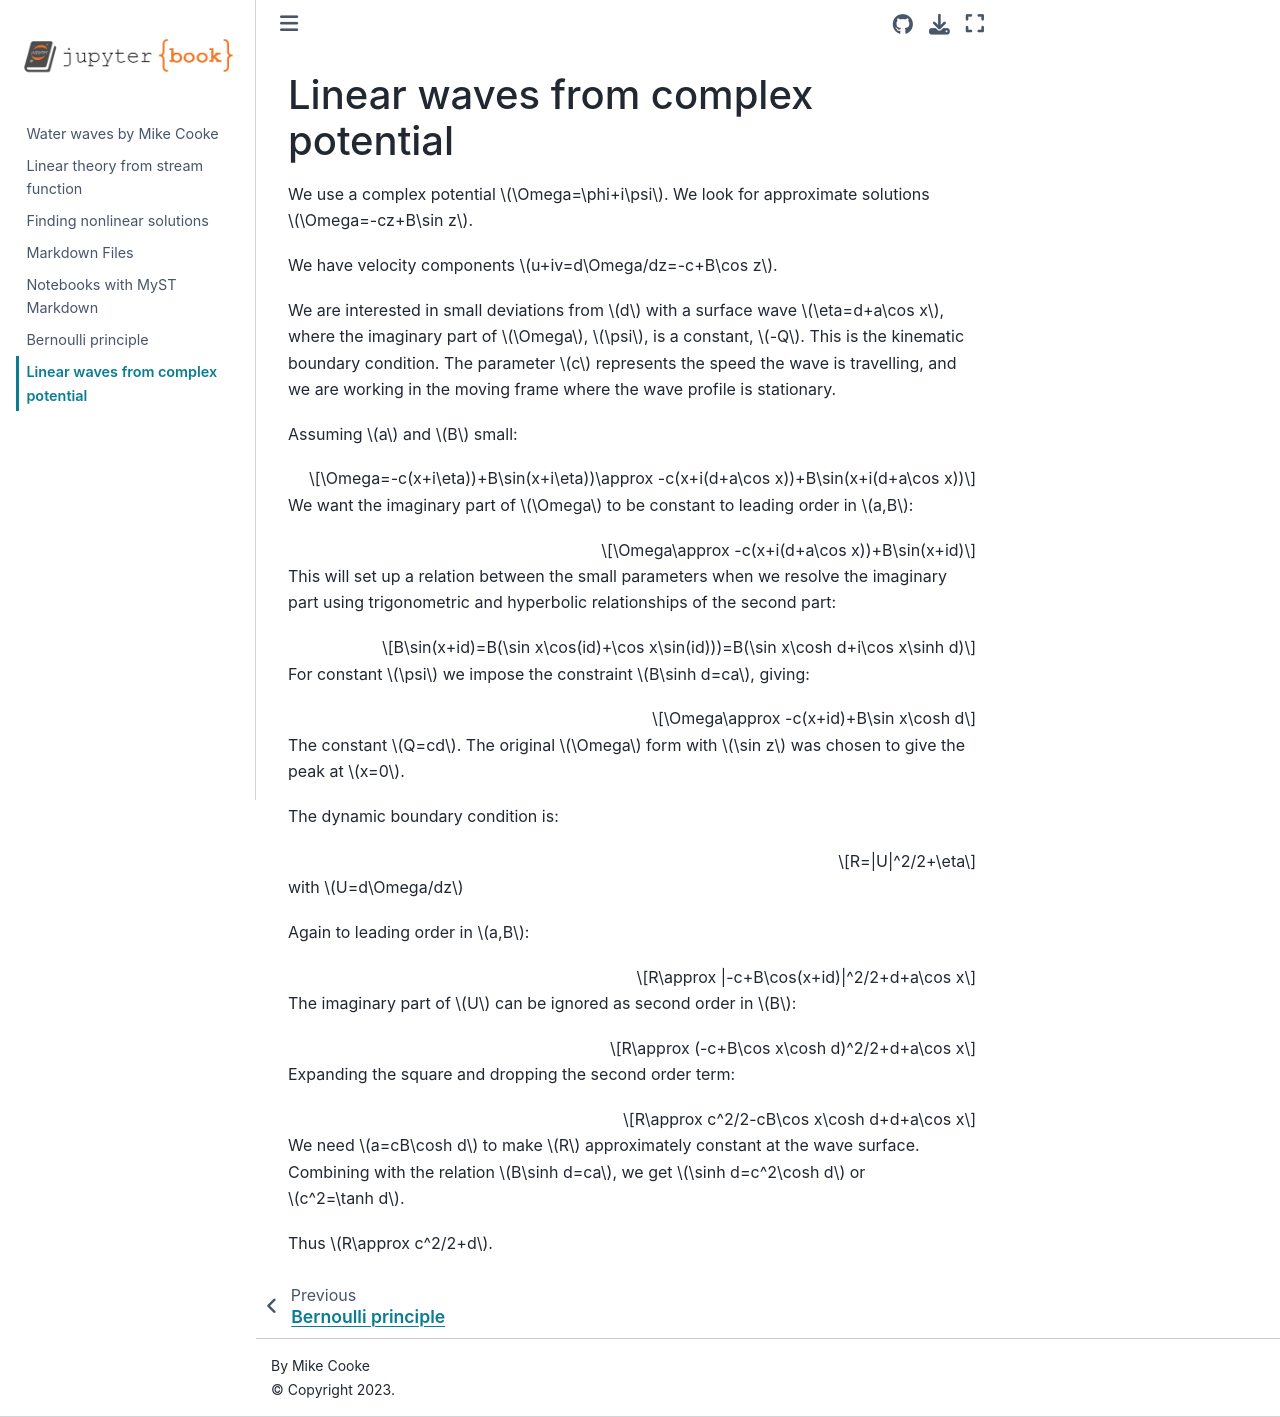

repository: drmikecooke/waterwaves · page: clinear.html · generator: jekyll

# Linear waves from complex potential

We use a complex potential $\Omega=\phi+i\psi$. We look for approximate solutions $\Omega=-cz+B\sin z$.

We have velocity components $u+iv=d\Omega/dz=-c+B\cos z$.

We are interested in small deviations from $d$ with a surface wave $\eta=d+a\cos x$, where the imaginary part of $\Omega$, $\psi$, is a constant, $-Q$. This is the kinematic boundary condition. The parameter $c$ represents the speed the wave is travelling, and we are working in the moving frame where the wave profile is stationary.

Assuming $a$ and $B$ small:

$$\Omega=-c(x+i\eta))+B\sin(x+i\eta))\approx -c(x+i(d+a\cos x))+B\sin(x+i(d+a\cos x))$$

We want the imaginary part of $\Omega$ to be constant to leading order in $a,B$:

$$\Omega\approx -c(x+i(d+a\cos x))+B\sin(x+id)$$

This will set up a relation between the small parameters when we resolve the imaginary part using trigonometric and hyperbolic relationships of the second part:

$$B\sin(x+id)=B(\sin x\cos(id)+\cos x\sin(id)))=B(\sin x\cosh d+i\cos x\sinh d)$$

For constant $\psi$ we impose the constraint $B\sinh d=ca$, giving:

$$\Omega\approx -c(x+id)+B\sin x\cosh d$$

The constant $Q=cd$. The original $\Omega$ form with $\sin z$ was chosen to give the peak at $x=0$.

The dynamic boundary condition is:

$$R=|U|^2/2+\eta$$

with $U=d\Omega/dz$

Again to leading order in $a,B$:

$$R\approx |-c+B\cos(x+id)|^2/2+d+a\cos x$$

The imaginary part of $U$ can be ignored as second order in $B$:

$$R\approx (-c+B\cos x\cosh d)^2/2+d+a\cos x$$

Expanding the square and dropping the second order term:

$$R\approx c^2/2-cB\cos x\cosh d+d+a\cos x$$

We need $a=cB\cosh d$ to  make $R$ approximately constant at the wave surface. Combining with the relation $B\sinh d=ca$, we get $\sinh d=c^2\cosh d$ or $c^2=\tanh d$.

Thus $R\approx c^2/2+d$.
